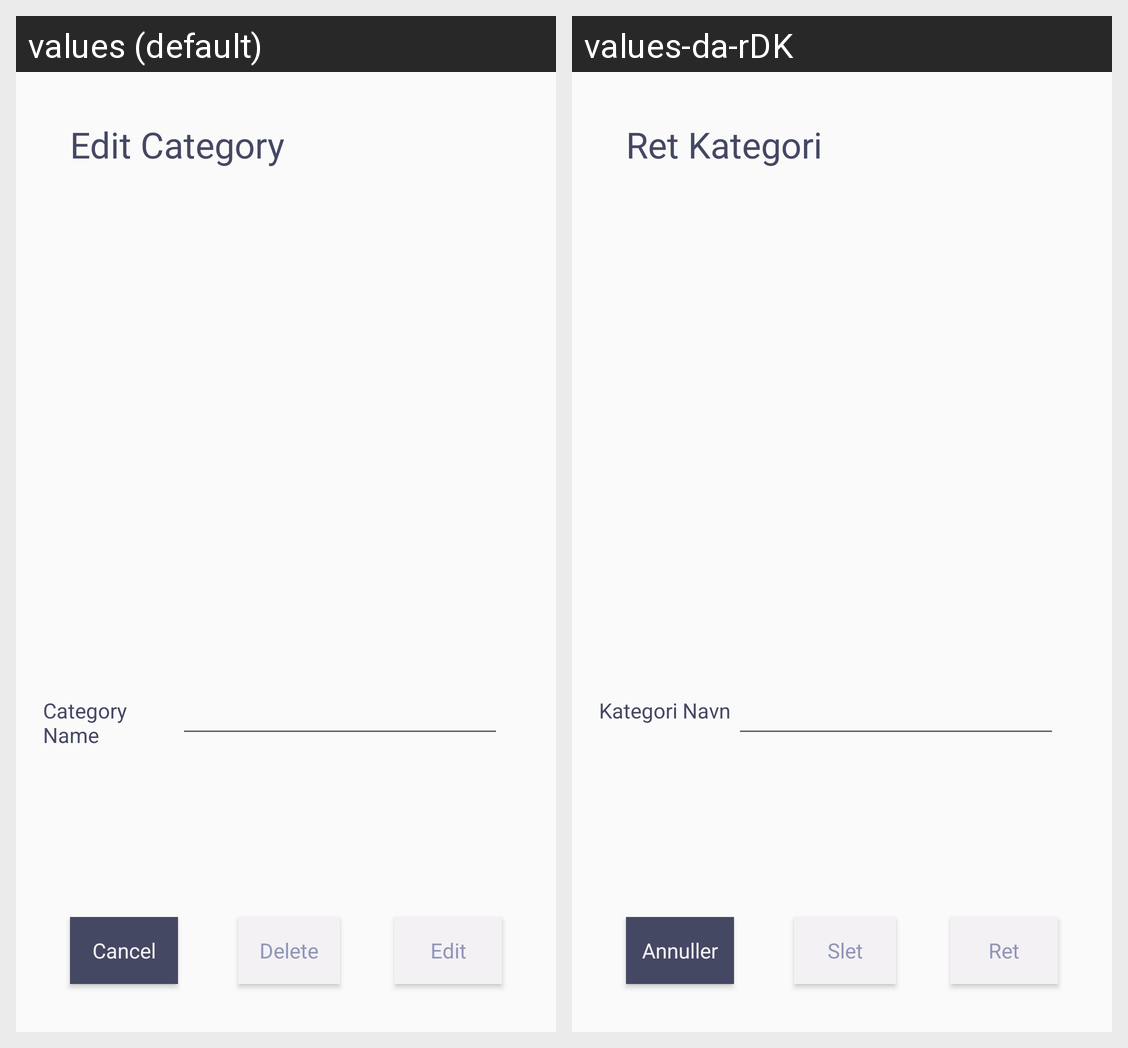

For this localized Android screen grid, give each drawn string resource with its value in every locale shown.
Android screen res/layout/fragment_edit_category.xml rendered under 2 locales, left to right: values (default), values-da-rDK. Device: Nexus 5 (rendered at 1080×1920; each locale shown at half size, 540×960, under a caption strip naming it); theme AppTheme.
Strings drawn on this screen, with the default value and each locale's value (text and hints the layout hard-codes, and strings that could not be matched under every locale, appear in the picture but are not listed):

editCategoryTitle
  values: Edit Category
  values-da-rDK: Ret Kategori

editCategoryCancelBtn
  values: Cancel
  values-da-rDK: Annuller

editCategoryEditBtn
  values: Edit
  values-da-rDK: Ret

editCategoryDeleteBtn
  values: Delete
  values-da-rDK: Slet

editCategoryName
  values: Category Name
  values-da-rDK: Kategori Navn
